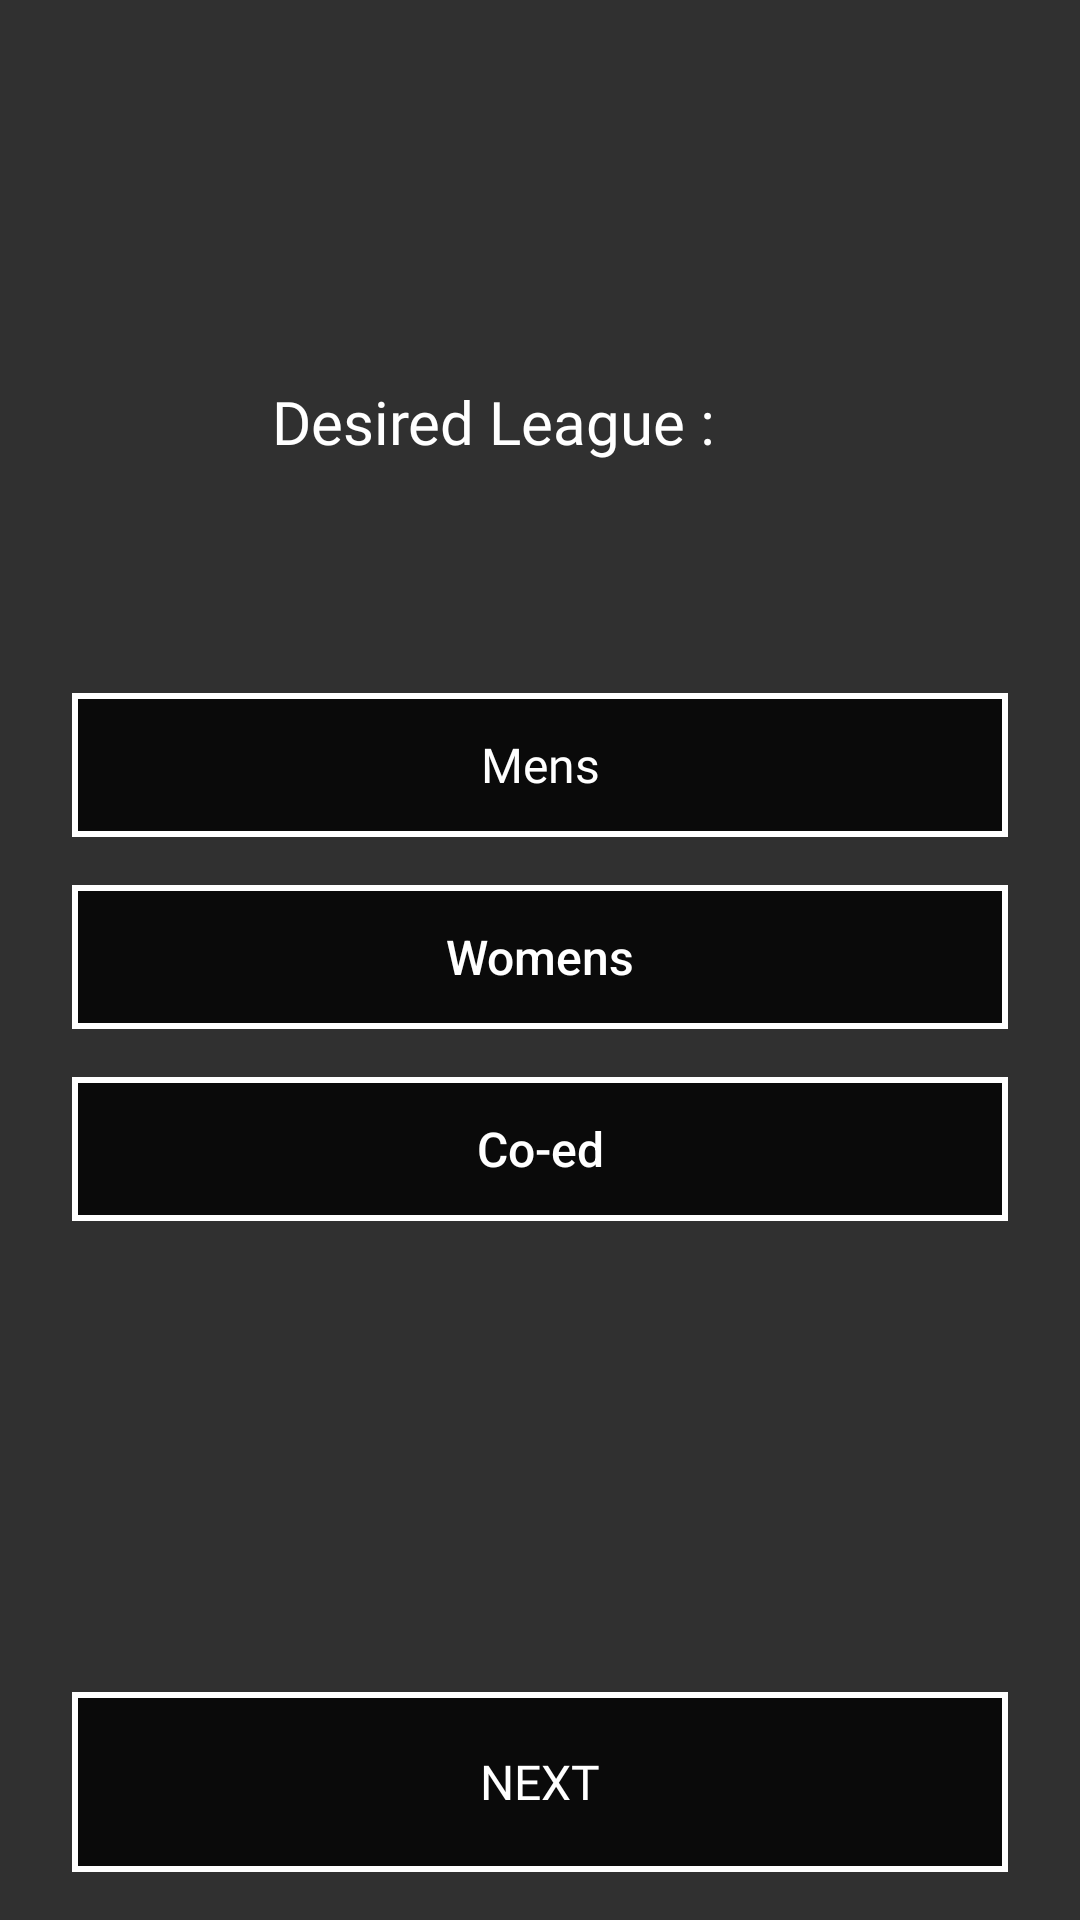

This screen was rendered from an Android layout file. Write that file and the resources it references.
<!-- AndroidManifest.xml: application theme Theme.Swoosh -->
<!-- res/layout/activity_league.xml -->
<?xml version="1.0" encoding="utf-8"?>
<androidx.constraintlayout.widget.ConstraintLayout xmlns:android="http://schemas.android.com/apk/res/android"
    xmlns:app="http://schemas.android.com/apk/res-auto"
    xmlns:tools="http://schemas.android.com/tools"
    android:layout_width="match_parent"
    android:layout_height="match_parent"
    tools:context=".controller.LeagueActivity">

    <ImageView
        android:id="@+id/imageView3"
        android:layout_width="0dp"
        android:layout_height="0dp"
        android:scaleType="centerCrop"
        app:layout_constraintBottom_toBottomOf="parent"
        app:layout_constraintEnd_toEndOf="parent"
        app:layout_constraintHorizontal_bias="0.0"
        app:layout_constraintStart_toStartOf="parent"
        app:layout_constraintTop_toTopOf="parent"
        app:layout_constraintVertical_bias="0.0"
        app:srcCompat="@drawable/desiredleaguebg"
        android:contentDescription="@string/desired_league_bg" />

    <ImageView
        android:id="@+id/imageView2"
        android:layout_width="126dp"
        android:layout_height="43dp"
        android:layout_marginTop="28dp"
        android:scaleType="fitCenter"
        app:layout_constraintEnd_toEndOf="parent"
        app:layout_constraintHorizontal_bias="0.498"
        app:layout_constraintStart_toStartOf="parent"
        app:layout_constraintTop_toTopOf="@+id/imageView3"
        app:srcCompat="@drawable/swooshlogo"
        android:contentDescription="@string/swoosh_logo" />

    <TextView
        android:id="@+id/textView4"
        android:layout_width="178dp"
        android:layout_height="44dp"
        android:layout_marginTop="56dp"
        android:fontFamily="@font/montserrat"
        android:text="@string/desired_league"
        android:textColor="@color/white"
        android:textSize="20sp"
        app:layout_constraintEnd_toEndOf="parent"
        app:layout_constraintHorizontal_bias="0.498"
        app:layout_constraintStart_toStartOf="parent"
        app:layout_constraintTop_toBottomOf="@+id/imageView2" />

    <LinearLayout
        android:layout_width="0dp"
        android:layout_height="wrap_content"
        android:layout_marginStart="24dp"
        android:layout_marginLeft="24dp"
        android:layout_marginTop="60dp"
        android:layout_marginEnd="24dp"
        android:layout_marginRight="24dp"
        android:orientation="vertical"
        app:layout_constraintEnd_toEndOf="parent"
        app:layout_constraintStart_toStartOf="parent"
        app:layout_constraintTop_toBottomOf="@+id/textView4">

        <ToggleButton
            android:id="@+id/mensBtn"
            android:layout_width="match_parent"
            android:layout_height="wrap_content"
            android:background="@drawable/button_toggle"
            android:fontFamily="@font/montserrat"
            android:text="@string/mens"
            android:textAllCaps="false"
            android:textColor="@color/white"
            android:textOff="@string/mens"
            android:textOn="@string/mens"
            android:textSize="16sp" />

        <ToggleButton
            android:id="@+id/womensBtn"
            android:layout_width="match_parent"
            android:layout_height="wrap_content"
            android:layout_marginTop="16dp"
            android:layout_marginBottom="16dp"
            android:background="@drawable/button_toggle"
            android:text="@string/womens"
            android:textAllCaps="false"
            android:textColor="@color/white"
            android:textOff="@string/womens"
            android:textOn="@string/womens"
            android:textSize="16sp" />

        <ToggleButton
            android:id="@+id/coedBtn"
            android:layout_width="match_parent"
            android:layout_height="wrap_content"
            android:background="@drawable/button_toggle"
            android:text="@string/co_ed"
            android:textAllCaps="false"
            android:textColor="@color/white"
            android:textOff="@string/co_ed"
            android:textOn="@string/co_ed"
            android:textSize="16sp" />
    </LinearLayout>

    <Button
        android:id="@+id/desiredLeagueNxtBtn"
        android:layout_width="0dp"
        android:layout_height="60dp"
        android:layout_marginStart="24dp"
        android:layout_marginLeft="24dp"
        android:layout_marginEnd="24dp"
        android:layout_marginRight="24dp"
        android:layout_marginBottom="16dp"
        android:background="@drawable/button_unchecked"
        android:fontFamily="@font/montserrat"
        android:text="@string/next"
        android:textColor="@color/white"
        android:textSize="16sp"
        app:layout_constraintBottom_toBottomOf="@+id/imageView3"
        app:layout_constraintEnd_toEndOf="parent"
        app:layout_constraintHorizontal_bias="0.498"
        app:layout_constraintStart_toStartOf="parent" />

</androidx.constraintlayout.widget.ConstraintLayout>
<!-- resources referenced by this layout -->
<resources>
  <color name="white">#FFFFFFFF</color>
  <!-- drawable button_toggle (drawable) -->
  <?xml version="1.0" encoding="utf-8"?>
  <selector xmlns:android="http://schemas.android.com/apk/res/android">
      <item android:state_checked="true" android:drawable="@drawable/button_checked"/>
  
      <item android:state_checked="false" android:drawable="@drawable/button_unchecked"/>
  </selector>
  <!-- drawable button_unchecked (drawable) -->
  <?xml version="1.0" encoding="utf-8"?>
  <shape xmlns:android="http://schemas.android.com/apk/res/android">
      <solid android:color="#cc000000"/>
      <stroke android:color="@color/white"
          android:width="2dp"/>
  
  </shape>
  <string name="co_ed">Co-ed</string>
  <string name="desired_league">Desired League :</string>
  <string name="desired_league_bg">desired league</string>
  <string name="mens">Mens</string>
  <string name="next">NEXT</string>
  <string name="swoosh_logo">swoosh logo</string>
  <string name="womens">Womens</string>
  <style name="Theme.Swoosh" parent="Theme.AppCompat.NoActionBar">
          
          <item name="colorPrimary">@color/dark_grey</item>
          <item name="colorPrimaryVariant">@color/dark_grey</item>
          <item name="colorOnPrimary">@color/white</item>
          
          <item name="colorSecondary">@color/teal_200</item>
          <item name="colorSecondaryVariant">@color/teal_700</item>
          <item name="colorOnSecondary">@color/black</item>
          
          <item name="android:statusBarColor" tools:targetApi="l">?attr/colorPrimaryVariant</item>
          
      </style>
  <!-- drawable button_checked (drawable) -->
  <?xml version="1.0" encoding="utf-8"?>
  <shape xmlns:android="http://schemas.android.com/apk/res/android">
      <solid android:color="#1167b1"/>
          <stroke android:color="@color/white"
              android:width="3dp"/>
  </shape>
  <color name="dark_grey">#232323</color>
  <color name="teal_200">#FF03DAC5</color>
  <color name="teal_700">#FF018786</color>
  <color name="black">#FF000000</color>
</resources>
